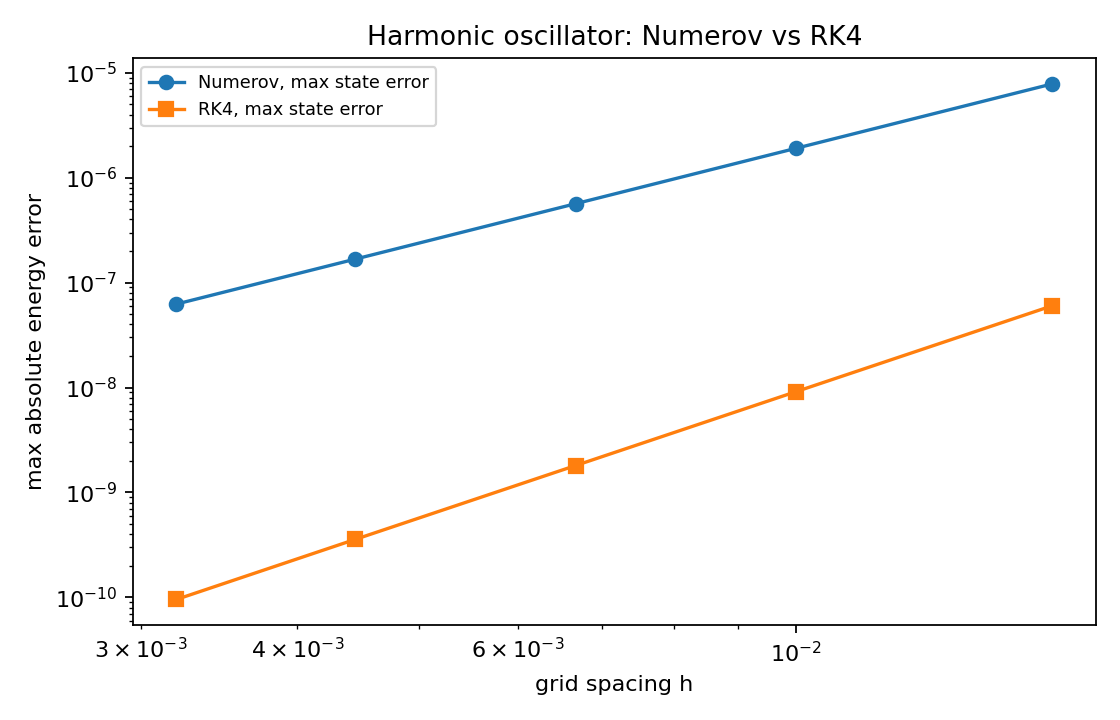

Values plotted in this chart, from the file beside it:
method, h, state_0_abs_error, state_1_abs_error, state_2_abs_error, state_3_abs_error, max_abs_error
Numerov, 0.01603, 1.7428523024776155e-06, 1.8064132412121126e-09, 7.834138406437319e-06, 1.625888534917408e-08, 7.834138406437319e-06
Numerov, 0.01001, 4.246443199296124e-07, 2.746052274460453e-10, 1.909769008268114e-06, 2.473184768092551e-09, 1.909769008268114e-06
Numerov, 0.006672, 1.2567535478957836e-07, 5.405675906899887e-11, 5.653369750113768e-07, 4.876761217076364e-10, 5.653369750113768e-07
Numerov, 0.004447, 3.720799246487161e-08, 1.0520029292138133e-11, 1.6739796615539149e-07, 9.584555371588976e-11, 1.6739796615539149e-07
Numerov, 0.003201, 1.388257553358585e-08, 3.0726532429525832e-12, 6.245707817598145e-08, 2.595745840494601e-11, 6.245707817598145e-08
RK4, 0.01603, 3.4362201972726325e-10, 5.15992359950701e-09, 2.2355005846463882e-08, 6.017765841193068e-08, 6.017765841193068e-08
RK4, 0.01001, 5.2685633633586804e-11, 7.846892025042962e-10, 3.401250836532199e-09, 9.158433122991028e-09, 9.158433122991028e-09
RK4, 0.006672, 1.0723644194854387e-11, 1.552589168341001e-10, 6.709255373493761e-10, 1.806696126038787e-09, 1.806696126038787e-09
RK4, 0.004447, 2.3314683517128287e-12, 3.030597994779782e-11, 1.319468978522309e-10, 3.566773543184354e-10, 3.566773543184354e-10
RK4, 0.003201, 4.662936703425657e-13, 7.926104217403918e-12, 3.496847256201363e-11, 9.558043245760928e-11, 9.558043245760928e-11
